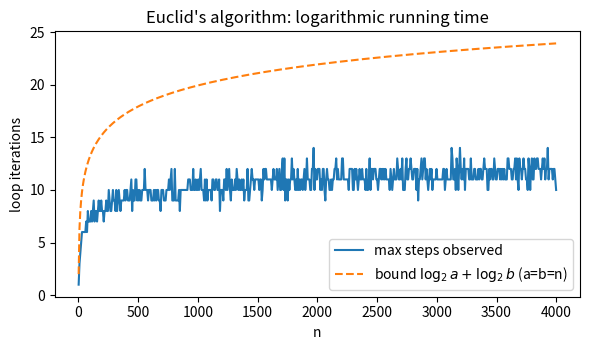

Python code for this plot: (Note: this script raises an exception after producing the figure.)
import math, random, itertools
import numpy as np
import matplotlib
matplotlib.use("Agg")
import matplotlib.pyplot as plt
from math import gcd, isqrt

IMG = "images/"

# ---------- Day 1 ----------
def extended_gcd(a, b):
    assert a >= b >= 0 and a + b > 0
    if b == 0:
        d, x, y = a, 1, 0
    else:
        d, x1, y1 = extended_gcd(b, a % b)
        x, y = y1, x1 - (a // b) * y1
    assert a % d == 0 and b % d == 0 and d == a*x + b*y
    return d, x, y

def lcm(a, b):
    return a // extended_gcd(max(a,b), min(a,b))[0] * b

def diophantine(a, b, c):
    d, x, y = extended_gcd(max(a,b), min(a,b))
    if a < b: x, y = y, x
    assert c % d == 0
    k = c // d
    x, y = x*k, y*k
    assert a*x + b*y == c
    return x, y

def mod_inverse(a, n):
    g, s, t = _egcd(a, n)
    assert g == 1
    return s % n

def _egcd(a, b):
    if b == 0: return a, 1, 0
    g, x, y = _egcd(b, a % b)
    return g, y, x - (a//b)*y

def divide(b, a, n): return (mod_inverse(a, n) * b) % n

def fast_pow(b, e, m):
    r, b = 1 % m, b % m
    while e:
        if e & 1: r = r*b % m
        b = b*b % m
        e >>= 1
    return r

def crt(n1, r1, n2, r2):
    g, x, y = _egcd(n1, n2); assert g == 1
    return (r1*n2*y + r2*n1*x) % (n1*n2)

print("egcd(391,299) =", extended_gcd(391,299))
print("egcd(27,15)   =", extended_gcd(27,15))
print("lcm(17,37)=", lcm(17,37), " lcm(24,16)=", lcm(24,16))
print("diophantine(34,51,170) =", diophantine(34,51,170))
print("diophantine(91,117,65) =", diophantine(91,117,65))
print("divide(7,2,9) =", divide(7,2,9), " divide(223,67,54) =", divide(223,67,54))
print("fast_pow(7,13,11) =", fast_pow(7,13,11), pow(7,13,11))
print("crt(13,7,6,5) =", crt(13,7,6,5), " crt(28,20,19,3) =", crt(28,20,19,3))
assert crt(13,7,6,5)==59 and crt(28,20,19,3)==440 and lcm(17,37)==629
assert fast_pow(4,5,3)==pow(4,5,3)
for _ in range(2000):
    b,e,m=random.randint(0,10**6),random.randint(0,10**6),random.randint(1,10**6)
    assert fast_pow(b,e,m)==pow(b,e,m)

# gcd step counts
def gcd_steps(a,b):
    s=0
    while b: a,b=b,a%b; s+=1
    return s
print("steps for the slide example:", gcd_steps(1849639579327, 790933790547))

# Fig 1: Euclid worst case (Fibonacci) vs bound
xs = list(range(2, 4000, 7))
fig, ax = plt.subplots(figsize=(6,3.6))
steps = [max(gcd_steps(n,k) for k in range(1,n,max(1,n//60))) for n in xs]
ax.plot(xs, steps, label="max steps observed")
ax.plot(xs, [math.log2(n)*2 for n in xs], "--", label=r"bound $\log_2 a+\log_2 b$ (a=b=n)")
ax.set_xlabel("n"); ax.set_ylabel("loop iterations"); ax.legend(); ax.set_title("Euclid's algorithm: logarithmic running time")
fig.tight_layout(); fig.savefig(IMG+"euclid_steps.png", dpi=160); plt.close(fig)

# Fig 2: modular multiplication tables mod 7 vs mod 6
fig, axs = plt.subplots(1,2, figsize=(9,4))
for ax, m in zip(axs,(7,6)):
    T = np.array([[(i*j)%m for j in range(m)] for i in range(m)])
    ax.imshow(T, cmap="viridis")
    for i in range(m):
        for j in range(m):
            ax.text(j,i,T[i,j],ha="center",va="center",color="w",fontsize=9)
    ax.set_title(f"multiplication mod {m}"); ax.set_xticks(range(m)); ax.set_yticks(range(m))
fig.tight_layout(); fig.savefig(IMG+"mult_tables.png", dpi=160); plt.close(fig)

# Fig 3: totient
def phi(n): return sum(1 for k in range(n) if gcd(k,n)==1) if n>1 else 1
ns = range(1,201)
fig, ax = plt.subplots(figsize=(6,3.6))
ax.scatter(ns,[phi(n) for n in ns],s=8,label=r"$\varphi(n)$")
ax.plot(ns,[n-1 for n in ns],"r--",lw=.8,label=r"$n-1$ (primes sit on this line)")
ax.set_xlabel("n"); ax.legend(); ax.set_title("Euler's totient function")
fig.tight_layout(); fig.savefig(IMG+"totient.png", dpi=160); plt.close(fig)
print("phi(10)=",phi(10), " phi(55)=",phi(55))

# Euler / Fermat check
for n in range(2,300):
    for a in range(1,n):
        if gcd(a,n)==1: assert pow(a,phi(n),n)==1

# Fig 4: CRT grid mod 3 x mod 5 -> mod 15
fig, ax = plt.subplots(figsize=(5,4))
G = np.zeros((3,5),int)
for r in range(15): G[r%3, r%5] = r
ax.imshow(G, cmap="Blues")
for i in range(3):
    for j in range(5): ax.text(j,i,G[i,j],ha="center",va="center")
ax.set_xlabel("r mod 5"); ax.set_ylabel("r mod 3"); ax.set_title("CRT: each pair appears exactly once (mod 15)")
fig.tight_layout(); fig.savefig(IMG+"crt_grid.png", dpi=160); plt.close(fig)

# ---------- Day 2: primes ----------
def sieve(n):
    s = bytearray([1])*(n+1); s[0:2]=b"\0\0"
    for i in range(2, isqrt(n)+1):
        if s[i]: s[i*i::i] = bytearray(len(s[i*i::i]))
    return [i for i in range(n+1) if s[i]]
P = sieve(100000)
print("pi(10^5) =", len(P), " x/ln x =", int(1e5/math.log(1e5)))

xs = np.arange(10, 100001, 50)
import bisect
pix = [bisect.bisect_right(P,x) for x in xs]
fig, ax = plt.subplots(figsize=(6,3.6))
ax.plot(xs,pix,label=r"$\pi(x)$"); ax.plot(xs,xs/np.log(xs),"--",label=r"$x/\ln x$")
ax.set_xlabel("x"); ax.legend(); ax.set_title("Prime Number Theorem")
fig.tight_layout(); fig.savefig(IMG+"pnt.png", dpi=160); plt.close(fig)

# Ulam spiral
N=201; M=np.zeros((N,N)); x=y=N//2; pset=set(sieve(N*N))
dirs=[(1,0),(0,-1),(-1,0),(0,1)]; n=1; step=1; di=0
M[y,x]= 0
while n<N*N:
    for _ in range(2):
        for _ in range(step):
            if n>=N*N: break
            x+=dirs[di][0]; y+=dirs[di][1]; n+=1
            if 0<=x<N and 0<=y<N: M[y,x]= n in pset
        di=(di+1)%4
    step+=1
fig, ax = plt.subplots(figsize=(4.5,4.5)); ax.imshow(M,cmap="gray_r",interpolation="nearest"); ax.axis("off"); ax.set_title("Ulam spiral: primes line up on diagonals")
fig.tight_layout(); fig.savefig(IMG+"ulam.png", dpi=160); plt.close(fig)

# Fermat test / pseudoprimes / Carmichael
def fermat_psp(base, lim):
    return [n for n in range(3,lim) if n not in set(P) and pow(base,n-1,n)==1] if lim<=100000 else None
Pset=set(P)
def is_carm(n):
    if n in Pset or n<3: return False
    return all(pow(a,n-1,n)==1 for a in range(2,n) if gcd(a,n)==1)
print("psp base2 <1000:", [n for n in range(3,1000) if n not in Pset and pow(2,n-1,n)==1])
print("341 base3 ok?", pow(3,340,341), " 91 base2?", pow(2,90,91), " 91 base3?", pow(3,90,91))
carm=[n for n in range(3,3000) if is_carm(n)]
print("Carmichael <3000:", carm)

# Miller-Rabin
def miller_rabin(n, bases=(2,3,5,7,11,13,17,19,23,29,31,37)):
    if n<2: return False
    for p in bases:
        if n%p==0: return n==p
    d,s=n-1,0
    while d%2==0: d//=2; s+=1
    for a in bases:
        x=pow(a,d,n)
        if x in (1,n-1): continue
        for _ in range(s-1):
            x=x*x%n
            if x==n-1: break
        else: return False
    return True
assert all(miller_rabin(n)==(n in Pset) for n in range(2,5000))
assert not miller_rabin(561) and not miller_rabin(1729)
print("2^127-1 prime (MR):", miller_rabin(2**127-1))

# Lucas-Lehmer
def lucas_lehmer(p):
    if p==2: return True
    s=4; M=2**p-1
    for _ in range(p-2): s=(s*s-2)%M
    return s==0
print("Mersenne exponents <130:", [p for p in P if p<130 and lucas_lehmer(p)])
print("perfect numbers:", [2**(p-1)*(2**p-1) for p in P if p<14 and lucas_lehmer(p)])

# Day 2 assignment Q1: repunits
def repunit_mod(p,n): return (pow(10,n,9*p)-1)//9 % p   # R_n mod p
for p in [3,7,11,13,37]:
    ns=[n for n in range(1,60) if repunit_mod(p,n)==0]
    print("p=",p,"A_p start:",ns[:6])
assert all(repunit_mod(2,n)!=0 and repunit_mod(5,n)!=0 for n in range(1,100))

# Fig: Fermat/Carmichael witnesses
fig, ax = plt.subplots(figsize=(6,3.4))
ns=[n for n in range(3,1800) if n not in Pset]
frac=[sum(1 for a in range(2,n) if gcd(a,n)==1 and pow(a,n-1,n)==1)/max(1,phi(n)) for n in ns]
ax.scatter(ns,frac,s=3); ax.set_xlabel("composite n"); ax.set_ylabel("fraction of liars (coprime a)")
ax.set_title("Fermat liars: 561, 1105 and 1729 hit 1.0")
fig.tight_layout(); fig.savefig(IMG+"fermat_liars.png", dpi=160); plt.close(fig)

# ---------- Crypto ----------
# XOR
print("XOR demo:", format(0b011011 ^ 0b010101, "06b"))

# Caesar + frequency analysis
ENG = {'e':12.7,'t':9.1,'a':8.2,'o':7.5,'i':7.0,'n':6.7,'s':6.3,'h':6.1,'r':6.0,'d':4.3,'l':4.0,'c':2.8,'u':2.8,'m':2.4,'w':2.4,'f':2.2,'g':2.0,'y':2.0,'p':1.9,'b':1.5,'v':1.0,'k':0.8,'j':0.15,'x':0.15,'q':0.1,'z':0.07}
def caesar(t,k): return "".join(chr((ord(c)-97+k)%26+97) if c.isalpha() else c for c in t.lower())
def vigenere(t,key,dec=False,off=0):
    out=[];i=0
    for c in t.lower():
        if c.isalpha():
            s=ord(key.lower()[i%len(key)])-97+off; out.append(chr((ord(c)-97+(-s if dec else s))%26+97)); i+=1
        else: out.append(c)
    return "".join(out)
print(vigenere("THISTHEMESSAGE","ABCD",off=1).upper())  # handout: A=1,B=2,...
def crack_caesar(ct):
    best=None
    for k in range(26):
        pt=caesar(ct,-k)
        score=sum(ENG.get(c,0) for c in pt if c.isalpha())
        if best is None or score>best[0]: best=(score,k,pt)
    return best
text=("cryptography is the study of secure communication in the presence of adversaries the attacker knows the system "
      "except for the key and that is the whole idea behind kerckhoffs principle modern ciphers rely on mathematical problems "
      "that are easy in one direction and hard in the other")
ct=caesar(text,3)
sc,k,pt=crack_caesar(ct); print("Caesar recovered shift",k)
def freq(t):
    letters=[c for c in t if c.isalpha()]; n=len(letters)
    return [100*letters.count(chr(97+i))/n for i in range(26)]
fig, axs = plt.subplots(1,3, figsize=(12,3.2), sharey=True)
axs[0].bar(range(26),[ENG.get(chr(97+i),0) for i in range(26)]); axs[0].set_title("English (reference)")
axs[1].bar(range(26),freq(ct),color="C1"); axs[1].set_title("Caesar, shift 3: fingerprint shifted")
vk="lemon"; vct=vigenere(text*3,vk)
axs[2].bar(range(26),freq(vct),color="C2"); axs[2].set_title("Vigenère: flatter fingerprint")
for a in axs: a.set_xticks(range(26)); a.set_xticklabels([chr(97+i) for i in range(26)],fontsize=6)
axs[0].set_ylabel("% of letters")
fig.tight_layout(); fig.savefig(IMG+"freq.png", dpi=160); plt.close(fig)
# Vigenere key length via index of coincidence
def ic(t):
    n=len(t); return sum(t.count(chr(97+i))*(t.count(chr(97+i))-1) for i in range(26))/(n*(n-1))
vtext="".join(c for c in vct if c.isalpha())
ics={L:np.mean([ic(vtext[i::L]) for i in range(L)]) for L in range(1,13)}
print("IC by key length:", {k:round(v,3) for k,v in ics.items()})
fig, ax = plt.subplots(figsize=(5.5,3.2)); ax.bar(list(ics),list(ics.values())); ax.axhline(0.0667,color="r",ls="--",label="English ≈ 0.067"); ax.axhline(0.0385,color="gray",ls=":",label="random ≈ 0.038")
ax.set_xlabel("guessed key length L"); ax.set_ylabel("mean index of coincidence"); ax.legend(); ax.set_title("Breaking Vigenère: spike at L = 5 (key 'lemon')")
fig.tight_layout(); fig.savefig(IMG+"vigenere_ic.png", dpi=160); plt.close(fig)
assert vigenere(vigenere(text,"lemon"),"lemon",dec=True)==text.lower()

# Many-time pad
def xor_bytes(a,b): return bytes(x^y for x,y in zip(a,b))
m1=b"steal the secret"; m2=b"the cat the bird"; key=b"supersecretverys"
c1,c2=xor_bytes(m1,key),xor_bytes(m2,key)
assert xor_bytes(c1,c2)==xor_bytes(m1,m2)
x12=xor_bytes(c1,c2)
for crib in (b" the ", b"at the "):
    hits=[]
    for pos in range(len(x12)-len(crib)+1):
        guess=xor_bytes(crib,x12[pos:pos+len(crib)])
        if all(chr(g).isalpha() or chr(g)==" " for g in guess): hits.append((pos,guess))
    print("crib",crib,hits)

# Diffie-Hellman
N,g,a,b=11,7,2,4
A,B=pow(g,a,N),pow(g,b,N); print("DH:",A,B,pow(B,a,N),pow(A,b,N))
def order(x,n): return next(k for k in range(1,n+1) if pow(x,k,n)==1)
print("primitive roots mod 5:", [x for x in range(1,5) if order(x,5)==4], " mod 11:", [x for x in range(1,11) if order(x,11)==10])
fig, ax = plt.subplots(figsize=(5.5,3.4))
for x in (2,3,7):
    ax.plot(range(1,11),[pow(x,k,11) for k in range(1,11)],"o-",label=f"{x}^k mod 11")
ax.set_xlabel("k"); ax.legend(); ax.set_title("Powers mod 11 cycle through the group (g=7 is a generator)")
fig.tight_layout(); fig.savefig(IMG+"dh_powers.png", dpi=160); plt.close(fig)

# RSA toy
p,q,e=5,11,7; Nn=p*q; ph=(p-1)*(q-1); d=mod_inverse(e,ph)
print("RSA toy: N,phi,d =",Nn,ph,d, " c=",pow(2,e,Nn)," m=",pow(pow(2,e,Nn),d,Nn))
def to_int(s):
    r=0
    for ch in s: r=r*256+ord(ch)
    return r
def to_str(n):
    r=""
    while n>0: r+=chr(n%256); n//=256
    return r[::-1]
def Encrypt(msg,mod,exp): return fast_pow(to_int(msg),exp,mod)
def Decrypt(c,p,q,e):
    d=mod_inverse(e,(p-1)*(q-1)); return to_str(fast_pow(c,d,p*q))
P1,Q1=1000000007,1000000009
ct=Encrypt("attack",P1*Q1,23917); print("RSA 'attack' ->",ct,"->",Decrypt(ct,P1,Q1,23917))
assert Decrypt(ct,P1,Q1,23917)=="attack"

# Q3 DecipherSimple (small message space -> encrypt every candidate)
def DecipherSimple(c,mod,exp,cands):
    for m in cands:
        if Encrypt(m,mod,exp)==c: return m
    return "don't know"
mod3,exp3=1110014195838866450995043,767549
print("Q3:",DecipherSimple(Encrypt("wait",mod3,exp3),mod3,exp3,["attack","don't attack","wait"]))

# Q4 small prime
def DecipherSmallPrime(c,mod,exp):
    for p in range(2,10**6):
        if mod%p==0: return Decrypt(c,p,mod//p,exp)
    return "don't know"
qbig=1000000007*1000000009*1000003
pp=999983
mod4=pp*(10**30+57) if False else pp*1000000007*1000000009
print("Q4 demo:",DecipherSmallPrime(Encrypt("attack",pp*1000000009,239),pp*1000000009,239))

# Q5 Fermat factorisation
def fermat_factor(n):
    a=isqrt(n)+(0 if isqrt(n)**2==n else 1)
    while True:
        b2=a*a-n; b=isqrt(b2)
        if b*b==b2: return a-b,a+b
        a+=1
f=fermat_factor(1000000007*1000000009); print("Fermat factor:",f)
def DecipherSmallDiff(c,mod,exp):
    p,q=fermat_factor(mod); return Decrypt(c,p,q,exp)
n5=1000000007*1000000009
print("Q5:",DecipherSmallDiff(Encrypt("attack",n5,239),n5,239))

# Q6 common factor
def DecipherCommonDivisor(c1,m1,e1,c2,m2,e2):
    p=gcd(m1,m2); return Decrypt(c1,p,m1//p,e1),Decrypt(c2,p,m2//p,e2)
pc=1000000007; qa=1000000009; qb=998244353
ma,mb=pc*qa,pc*qb
print("Q6:",DecipherCommonDivisor(Encrypt("attack",ma,239),ma,239,Encrypt("wait",mb,65537),mb,65537))

# Q7 Hastad e=2
def DecipherHastad(c1,n1,c2,n2):
    m2=crt(max(n1,n2), c1 if n1>n2 else c2, min(n1,n2), c2 if n1>n2 else c1)
    return to_str(isqrt(m2))
p1,q1=790383132652258876190399065097,662503581792812531719955475509
p2,q2=656917682542437675078478868539,1263581691331332127259083713503
n1,n2=p1*q1,p2*q2
print("Q7:",DecipherHastad(Encrypt("attack",n1,2),n1,Encrypt("attack",n2,2),n2))

# Shor classical part
def shor_classical(N,a):
    assert gcd(a,N)==1
    r=order(a,N); 
    if r%2 or pow(a,r//2,N)==N-1: return None
    return r,gcd(pow(a,r//2)-1,N),gcd(pow(a,r//2)+1,N)
print("Shor(35,a=8):",shor_classical(35,8))
# Fig RSA timing: brute-force factoring vs modular exp
import time
bits=list(range(16,44,3)); tf=[];te=[]
for b in bits:
    pr=[x for x in P if x.bit_length()==b//2]
    if not pr:
        import sympy; pr=[sympy.nextprime(2**(b//2-1)), sympy.nextprime(2**(b//2-1)+1000)]
    n=pr[-1]*pr[-2]
    t=time.perf_counter(); 
    k=2
    while n%k: k+=1
    tf.append(time.perf_counter()-t)
    t=time.perf_counter(); pow(12345,n-1,n); te.append(time.perf_counter()-t)
fig, ax = plt.subplots(figsize=(6,3.6))
ax.semilogy(bits,tf,"o-",label="trial-division factoring"); ax.semilogy(bits,[max(x,1e-7) for x in te],"s-",label="modular exponentiation")
ax.set_xlabel("bits of N"); ax.set_ylabel("seconds"); ax.legend(); ax.set_title("Easy one way, hard the other way")
fig.tight_layout(); fig.savefig(IMG+"one_way.png", dpi=160); plt.close(fig)

# Brute-force table
for name,n in (("DES",56),("AES",128),("3DES",168)):
    t=2**(n-1)/1e18; print(name, f"{2**(n-1):.2e} keys, {t:.2e} s, {t/(3600*24*365):.2e} yr")
# Entropy teasers
print("5 dice entropy bits:",5*math.log2(6))
print("ALL DONE")
